Run: headless pygame with SDL's dummy video driver; simulated clock (each Clock.tick advances the game by its frame time, no real sleeping); random seed 0; keys injected as events and as key.get_pressed() state; no mouse input.
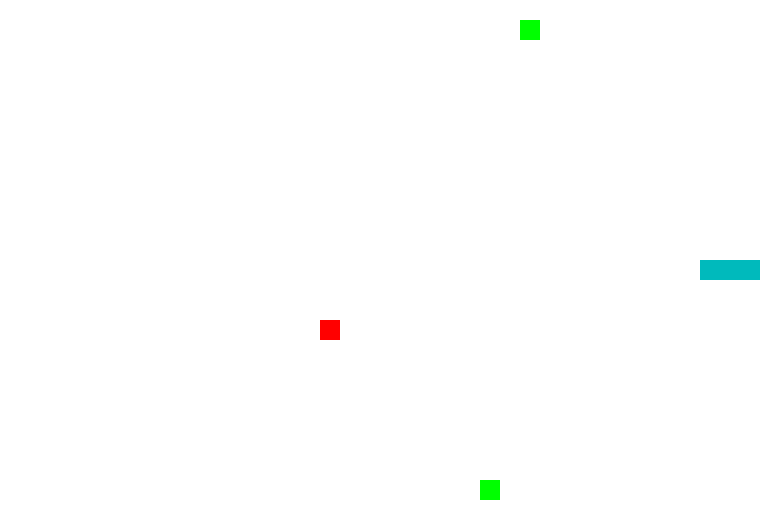
Frame 1 of 1 · flips 1–60 · no input (game ended)

The pygame program that drew these frames:

import pygame
import random
from enum import Enum
from collections import namedtuple

Point = namedtuple('Point', 'x, y')

WHITE = (255, 255, 255)
RED = (255, 0, 0)
BLUE = (0, 0, 255)
GREEN = (0, 255, 0)
FT_BLUE = (0, 186, 188)


class Direction(Enum):
    RIGHT = 1
    LEFT = 2
    UP = 3
    DOWN = 4


BLOCK_SIZE = 20
SPEED = 10

GREEN_APPLES = 2
RED_APPLES = 1


class SnakeGame:
    def __init__(self, width=760, height=520):
        if width % (BLOCK_SIZE * 2) != 0 or height % (BLOCK_SIZE * 2) != 0:
            raise Exception(
                'Width and Height must be multiples of ' + str(BLOCK_SIZE * 2)
            )

        self.width = width
        self.height = height
        self.display = pygame.display.set_mode((self.width, self.height))
        pygame.display.set_caption('Learn2Slither')
        self.clock = pygame.time.Clock()
        self.reset()

    def reset(self):
        self.direction = Direction.RIGHT
        self.head = Point(self.width // 2, self.height // 2)
        self.snake = [
            self.head,
            Point(self.head.x - BLOCK_SIZE, self.head.y),
            Point(self.head.x - (2 * BLOCK_SIZE), self.head.y)
        ]
        self.score = 0
        self.green_apples = []
        self.red_apples = []
        self._place_food()

    def _place_food(self):
        while len(self.green_apples) < GREEN_APPLES:
            x = random.randint(0, (self.width - BLOCK_SIZE) // BLOCK_SIZE) \
                * BLOCK_SIZE
            y = random.randint(0, (self.height - BLOCK_SIZE) // BLOCK_SIZE) \
                * BLOCK_SIZE

            if Point(x, y) in self.snake or Point(x, y) in self.green_apples \
                    or Point(x, y) in self.red_apples:
                continue

            self.green_apples.append(Point(x, y))

        while len(self.red_apples) < RED_APPLES:
            x = random.randint(0, (self.width - BLOCK_SIZE) // BLOCK_SIZE) \
                * BLOCK_SIZE
            y = random.randint(0, (self.height - BLOCK_SIZE) // BLOCK_SIZE) \
                * BLOCK_SIZE

            if Point(x, y) in self.snake or Point(x, y) in self.green_apples \
                    or Point(x, y) in self.red_apples:
                continue

            self.red_apples.append(Point(x, y))

    def play_step(self, action=None):
        if action is None:
            action = self.direction
        else:
            self.direction = action

        self._move(action)
        self.snake.insert(0, self.head)
        self.score = len(self.snake) - 3

        game_over = False
        reward = 0
        # reward = self.score

        if self.head in self.green_apples:
            reward += 1
            self.green_apples.remove(self.head)
            self._place_food()
        elif self.head in self.red_apples:
            reward -= 1
            self.red_apples.remove(self.head)
            self._place_food()
            self.snake.pop()
            self.snake.pop()
        else:
            self.snake.pop()

        if self.score <= 0 or self._is_collision():
            reward -= 10
            game_over = True
            return reward, game_over, self.score

        self._update_ui()
        self.clock.tick(SPEED)

        return reward, game_over, self.score

    def _is_collision(self):
        if self.head.x > self.width - BLOCK_SIZE or self.head.x < 0 \
                or self.head.y > self.height - BLOCK_SIZE or self.head.y < 0:
            return True
        if self.head in self.snake[1:]:
            return True

        return False

    def _update_ui(self):
        self.display.fill(WHITE)

        for pt in self.snake:
            pygame.draw.rect(
                self.display, FT_BLUE,
                pygame.Rect(
                    pt.x, pt.y, BLOCK_SIZE, BLOCK_SIZE
                )
            )

        for pt in self.green_apples:
            pygame.draw.rect(
                self.display, GREEN,
                pygame.Rect(
                    pt.x, pt.y, BLOCK_SIZE, BLOCK_SIZE
                )
            )

        for pt in self.red_apples:
            pygame.draw.rect(
                self.display, RED,
                pygame.Rect(
                    pt.x, pt.y, BLOCK_SIZE, BLOCK_SIZE
                )
            )

        pygame.display.flip()

    def _move(self, direction):
        x = self.head.x
        y = self.head.y
        if direction == Direction.RIGHT:
            x += BLOCK_SIZE
        elif direction == Direction.LEFT:
            x -= BLOCK_SIZE
        elif direction == Direction.DOWN:
            y += BLOCK_SIZE
        elif direction == Direction.UP:
            y -= BLOCK_SIZE

        self.head = Point(x, y)


if __name__ == '__main__':
    game = SnakeGame()

    while True:
        action = None
        for event in pygame.event.get():
            if event.type == pygame.QUIT:
                pygame.quit()
                quit()
            elif event.type == pygame.KEYDOWN:
                if event.key == pygame.K_UP:
                    action = Direction.UP
                elif event.key == pygame.K_DOWN:
                    action = Direction.DOWN
                elif event.key == pygame.K_LEFT:
                    action = Direction.LEFT
                elif event.key == pygame.K_RIGHT:
                    action = Direction.RIGHT

        reward, game_over, score = game.play_step(action)

        # print('Reward', reward)
        # print('Game Over', game_over)
        # print('Score', score)

        if game_over:
            break

    print('Final Score', score)

    pygame.quit()
